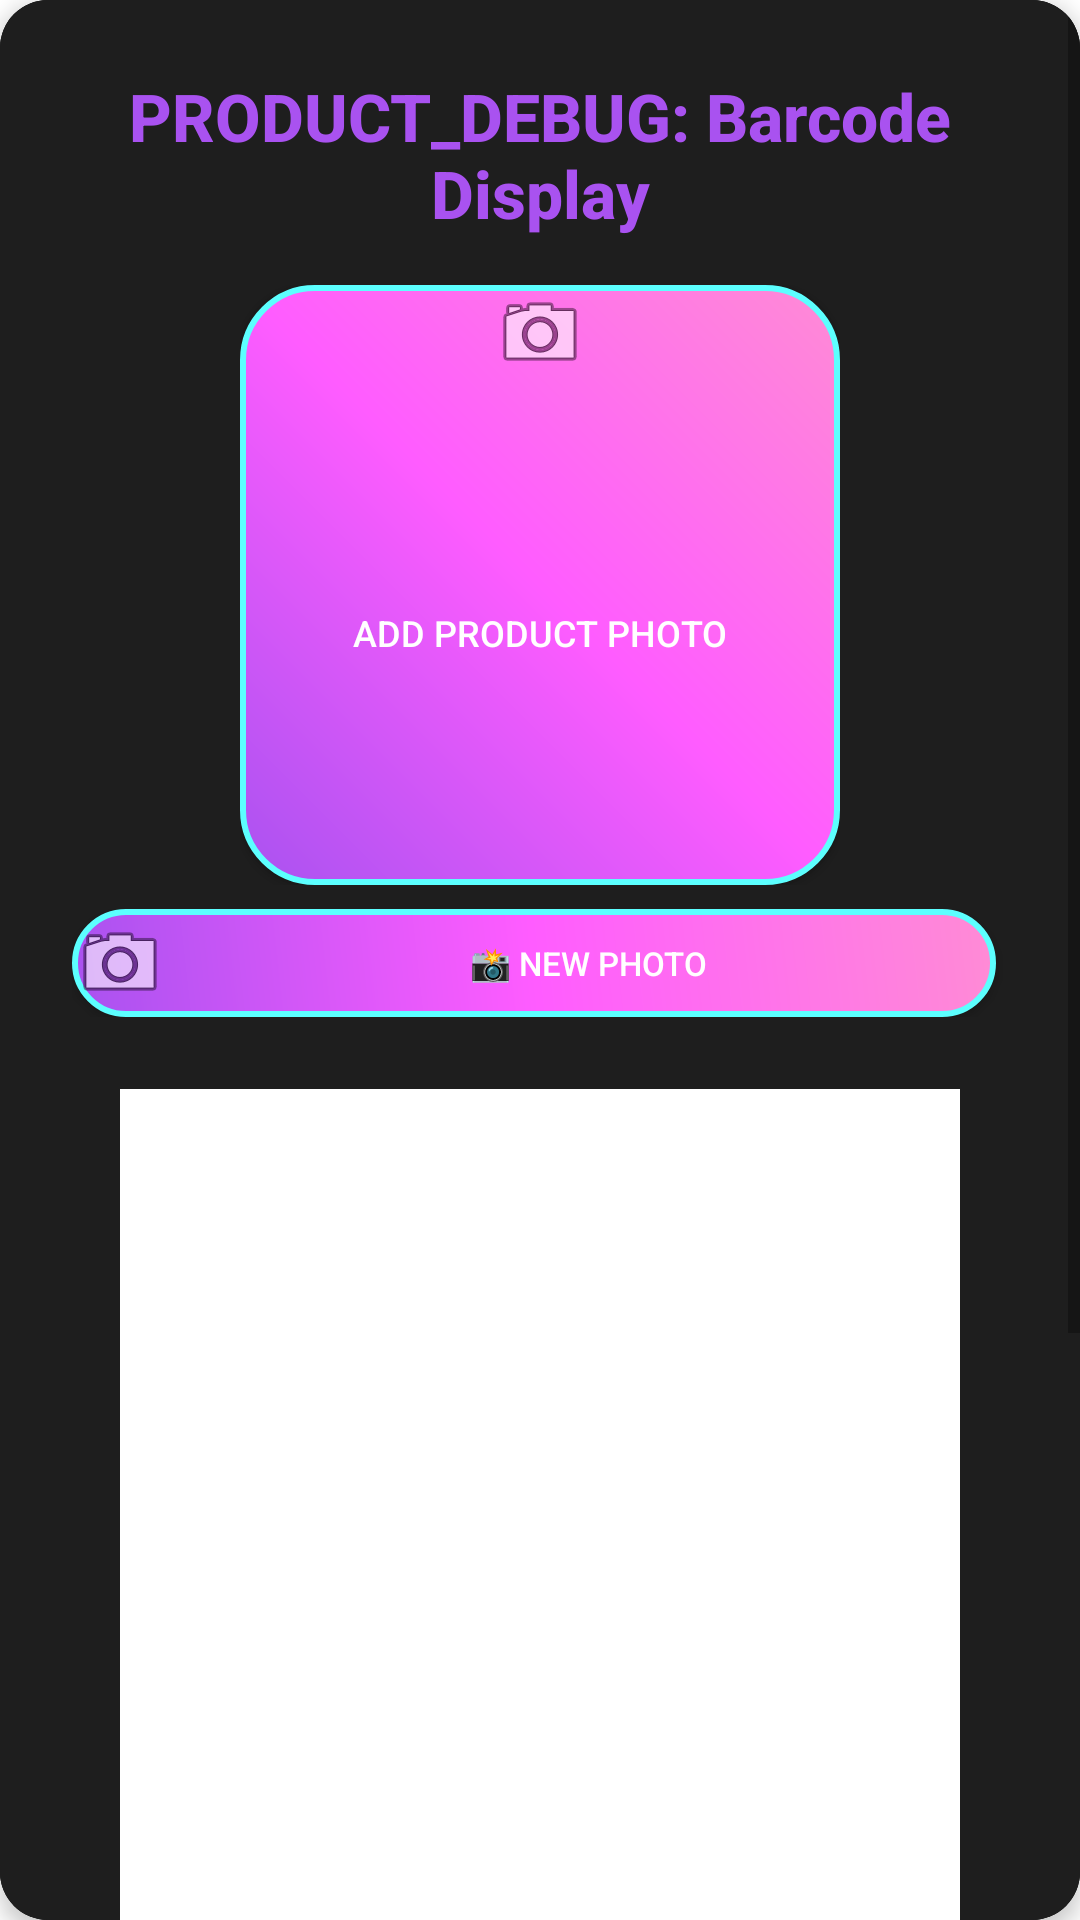

Android layout source for this screen:
<!-- AndroidManifest.xml: application theme Theme.Honeypot -->
<!-- res/layout/dialog_display_barcode.xml -->
<?xml version="1.0" encoding="utf-8"?>
<androidx.cardview.widget.CardView xmlns:android="http://schemas.android.com/apk/res/android"
    xmlns:app="http://schemas.android.com/apk/res-auto"
    xmlns:tools="http://schemas.android.com/tools"
    android:layout_width="match_parent"
    android:layout_height="wrap_content"
    android:layout_margin="16dp"
    app:cardBackgroundColor="@color/surface_dark"
    app:cardCornerRadius="16dp"
    app:cardElevation="4dp">

    <ScrollView
        android:layout_width="match_parent"
        android:layout_height="wrap_content"
        android:background="@color/surface_dark">

        <LinearLayout
            android:layout_width="match_parent"
            android:layout_height="wrap_content"
            android:orientation="vertical"
            android:padding="24dp"
            android:background="@color/surface_dark">

            <TextView
                android:id="@+id/dialog_title"
                android:layout_width="match_parent"
                android:layout_height="wrap_content"
                android:fontFamily="sans-serif-medium"
                android:gravity="center"
                android:text="PRODUCT_DEBUG: Barcode Display"
                android:textColor="@color/neon_purple"
                android:textSize="22sp"
                android:textStyle="bold" />
                
            <LinearLayout
                android:layout_width="match_parent"
                android:layout_height="wrap_content"
                android:layout_gravity="center_horizontal"
                android:layout_marginTop="16dp"
                android:gravity="center"
                android:orientation="vertical">

                <FrameLayout
                    android:layout_width="200dp"
                    android:layout_height="200dp"
                    android:layout_gravity="center_horizontal">

                    <ImageView
                        android:id="@+id/product_image"
                        android:layout_width="match_parent"
                        android:layout_height="match_parent"
                        android:background="#20FFFFFF"
                        android:contentDescription="Product image"
                        android:scaleType="centerCrop"
                        android:visibility="gone" />

                    <Button
                        android:id="@+id/btn_add_product_photo"
                        android:layout_width="match_parent"
                        android:layout_height="match_parent"
                        android:background="@drawable/button_gradient"
                        android:drawableTop="@android:drawable/ic_menu_camera"
                        android:gravity="center"
                        android:text="Add Product Photo"
                        android:textColor="@color/white"
                        android:textSize="12sp"
                        android:visibility="visible" />

                </FrameLayout>

                <LinearLayout
                    android:layout_width="match_parent"
                    android:layout_height="wrap_content"
                    android:layout_marginTop="8dp"
                    android:gravity="center"
                    android:orientation="horizontal">

                    <Button
                        android:id="@+id/btn_take_new_photo"
                        android:layout_width="0dp"
                        android:layout_height="36dp"
                        android:layout_marginEnd="4dp"
                        android:layout_weight="1"
                        android:background="@drawable/button_gradient"
                        android:drawableStart="@android:drawable/ic_menu_camera"
                        android:drawablePadding="4dp"
                        android:gravity="center"
                        android:text="📸 New Photo"
                        android:textColor="@color/white"
                        android:textSize="11sp"
                        android:visibility="visible" />

                    <Button
                        android:id="@+id/btn_remove_photo"
                        android:layout_width="0dp"
                        android:layout_height="36dp"
                        android:layout_marginStart="4dp"
                        android:layout_weight="1"
                        android:background="@drawable/button_gradient"
                        android:gravity="center"
                        android:text="🗑️ Remove"
                        android:textColor="@color/white"
                        android:textSize="11sp"
                        android:visibility="gone" />

                </LinearLayout>

            </LinearLayout>

            <ImageView
                android:id="@+id/barcode_image"
                android:layout_width="280dp"
                android:layout_height="280dp"
                android:layout_gravity="center_horizontal"
                android:layout_marginTop="24dp"
                android:background="#FFFFFF"
                android:padding="16dp"
                android:contentDescription="Barcode image" />

            <TextView
                android:id="@+id/barcode_value"
                android:layout_width="match_parent"
                android:layout_height="wrap_content"
                android:layout_marginTop="16dp"
                android:gravity="center"
                android:textColor="@color/neon_hot_pink"
                android:textSize="16sp"
                tools:text="PRODUCT_DEBUG: value='1234567890'" />

            <TextView
                android:id="@+id/barcode_format"
                android:layout_width="match_parent"
                android:layout_height="wrap_content"
                android:layout_marginTop="8dp"
                android:gravity="center"
                android:textColor="@color/white"
                android:textSize="14sp"
                tools:text="PRODUCT_DEBUG: productName='Coca-Cola Classic'" />

            <TextView
                android:id="@+id/barcode_description"
                android:layout_width="match_parent"
                android:layout_height="wrap_content"
                android:layout_marginTop="16dp"
                android:background="@color/card_background"
                android:padding="12dp"
                android:textColor="@color/neon_hot_pink"
                android:textSize="14sp"
                android:visibility="visible"
                tools:text="PRODUCT_DEBUG: title='Coca-Cola Classic'" />

            <TextView
                android:id="@+id/barcode_hint"
                android:layout_width="match_parent"
                android:layout_height="wrap_content"
                android:layout_marginTop="24dp"
                android:gravity="center"
                android:text="This barcode can now be scanned by other devices"
                android:textColor="@color/text_secondary"
                android:textSize="14sp" />

            <LinearLayout
                android:layout_width="match_parent"
                android:layout_height="wrap_content"
                android:layout_marginTop="24dp"
                android:orientation="horizontal">

                <Button
                    android:id="@+id/btn_display_edit_title"
                    android:layout_width="0dp"
                    android:layout_height="wrap_content"
                    android:layout_marginEnd="8dp"
                    android:layout_weight="1"
                    android:background="@drawable/button_gradient"
                    android:text="Edit Title"
                    android:textColor="@color/white" />

                <Button
                    android:id="@+id/btn_display_close"
                    android:layout_width="0dp"
                    android:layout_height="wrap_content"
                    android:layout_marginStart="8dp"
                    android:layout_weight="1"
                    android:background="@drawable/button_gradient"
                    android:text="Close"
                    android:textColor="@color/white" />

            </LinearLayout>

        </LinearLayout>
    </ScrollView>

</androidx.cardview.widget.CardView>
<!-- resources referenced by this layout -->
<resources>
  <color name="card_background">#242424</color>
  <color name="neon_hot_pink">#FF8BD5</color>
  <color name="neon_purple">#A952F0</color>
  <color name="surface_dark">#1E1E1E</color>
  <color name="text_secondary">#D0D0D0</color>
  <color name="white">#FFFFFFFF</color>
  <!-- drawable button_gradient (drawable) -->
  <?xml version="1.0" encoding="utf-8"?>
  <shape xmlns:android="http://schemas.android.com/apk/res/android"
      android:shape="rectangle">
      
      <corners android:radius="24dp" />
      
      <gradient
          android:type="linear"
          android:angle="45"
          android:startColor="@color/neon_purple"
          android:centerColor="@color/neon_pink"
          android:endColor="@color/neon_hot_pink" />
      
      <stroke
          android:width="2dp"
          android:color="@color/neon_blue" />
      
  </shape>
  <style name="Theme.Honeypot" parent="Theme.MaterialComponents.DayNight.DarkActionBar">
          
          <item name="colorPrimary">@color/neon_hot_pink</item>
          <item name="colorPrimaryVariant">@color/neon_magenta</item>
          <item name="colorOnPrimary">@color/black</item>
          
          <item name="colorSecondary">@color/neon_purple</item>
          <item name="colorSecondaryVariant">@color/neon_violet</item>
          <item name="colorOnSecondary">@color/black</item>
          
          <item name="android:statusBarColor">?attr/colorPrimaryVariant</item>
          
      </style>
  <color name="neon_pink">#FF5CFF</color>
  <color name="neon_blue">#5CFFFF</color>
  <color name="neon_magenta">#FF47E1</color>
  <color name="black">#FF000000</color>
  <color name="neon_violet">#B347FF</color>
</resources>
